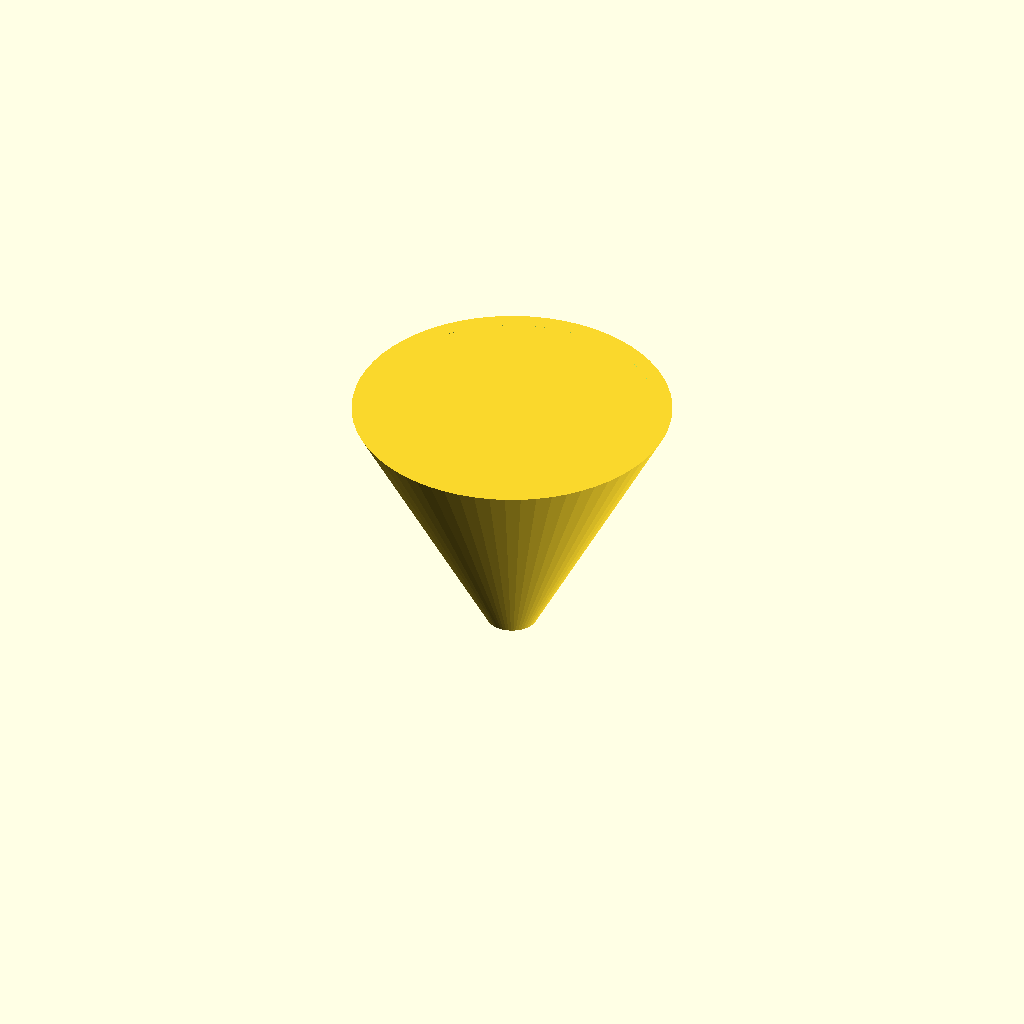
Cell 1: the model at its default parameters.
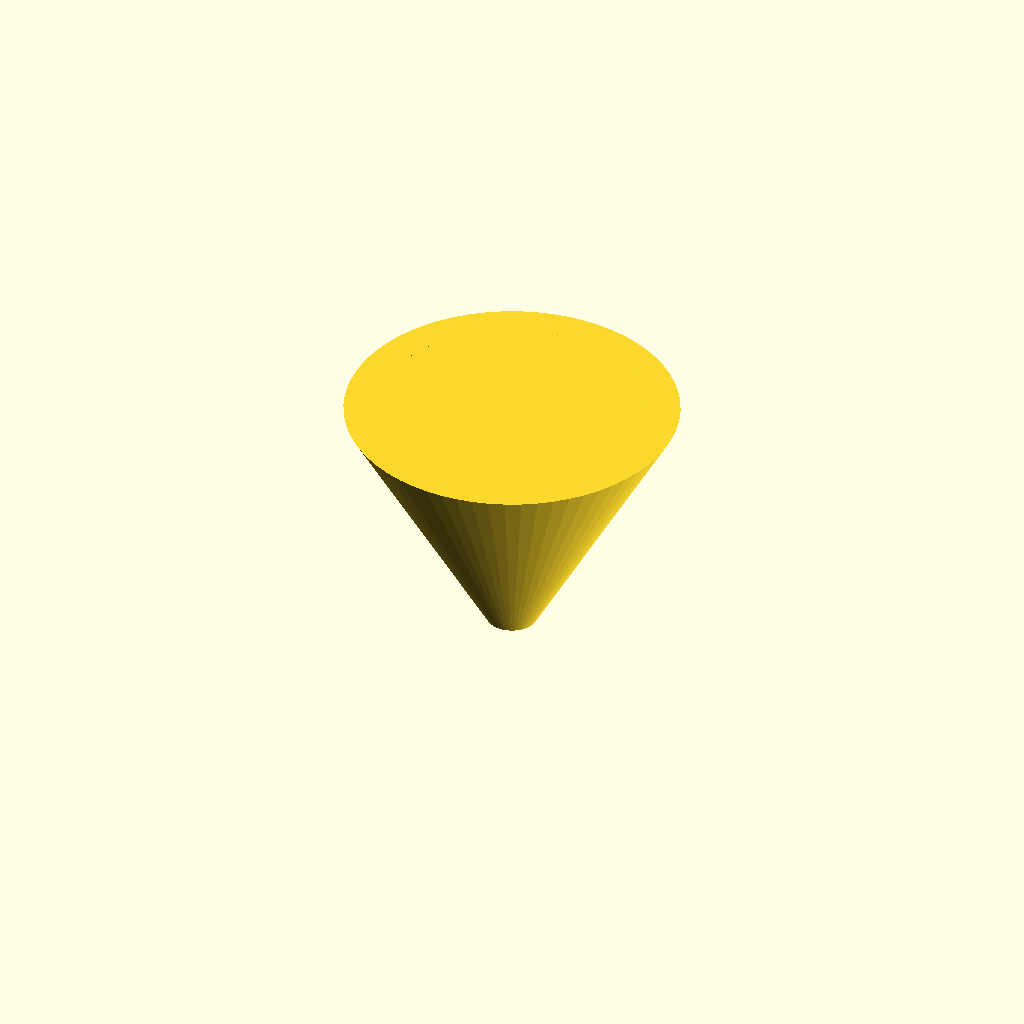
Cell 2: funnel_wall_thickness = 3.2 (everything else at default).
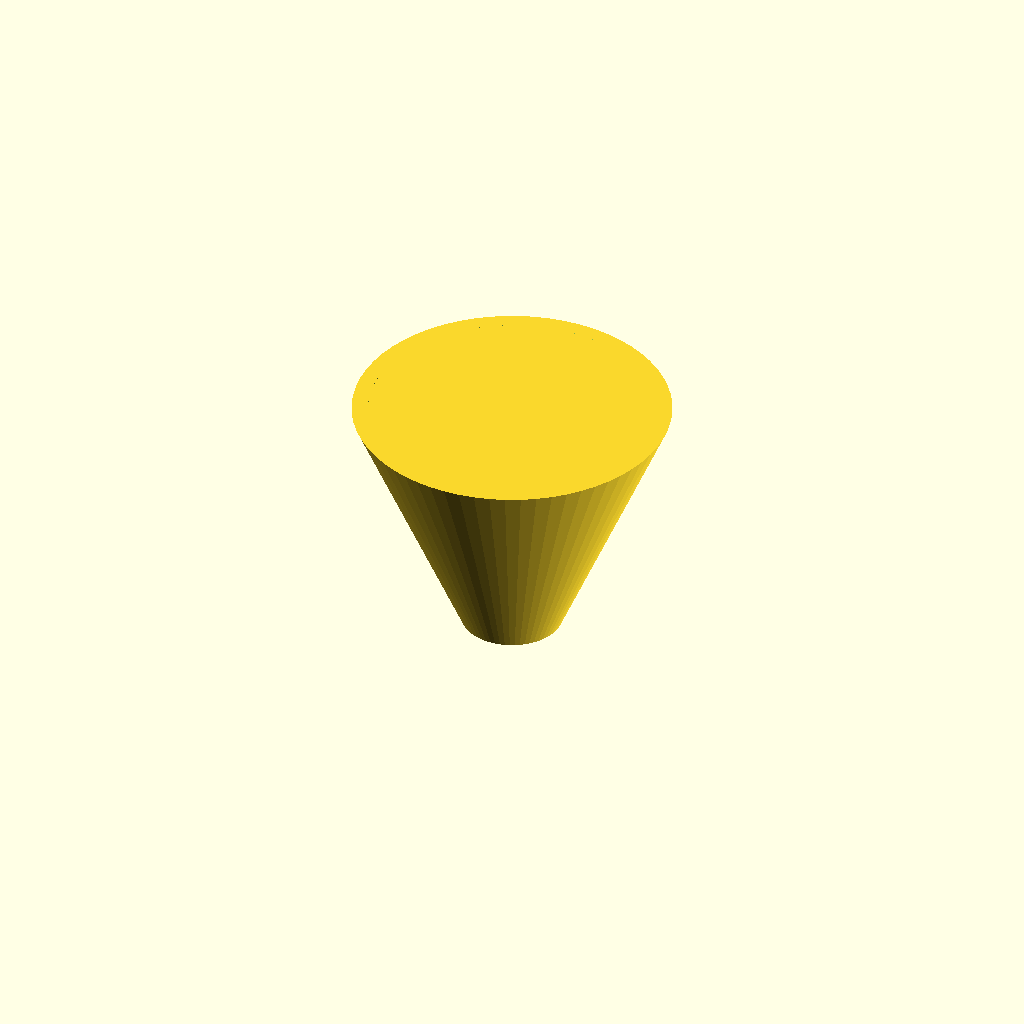
Cell 3: the same model with funnel_spout_od = 20.
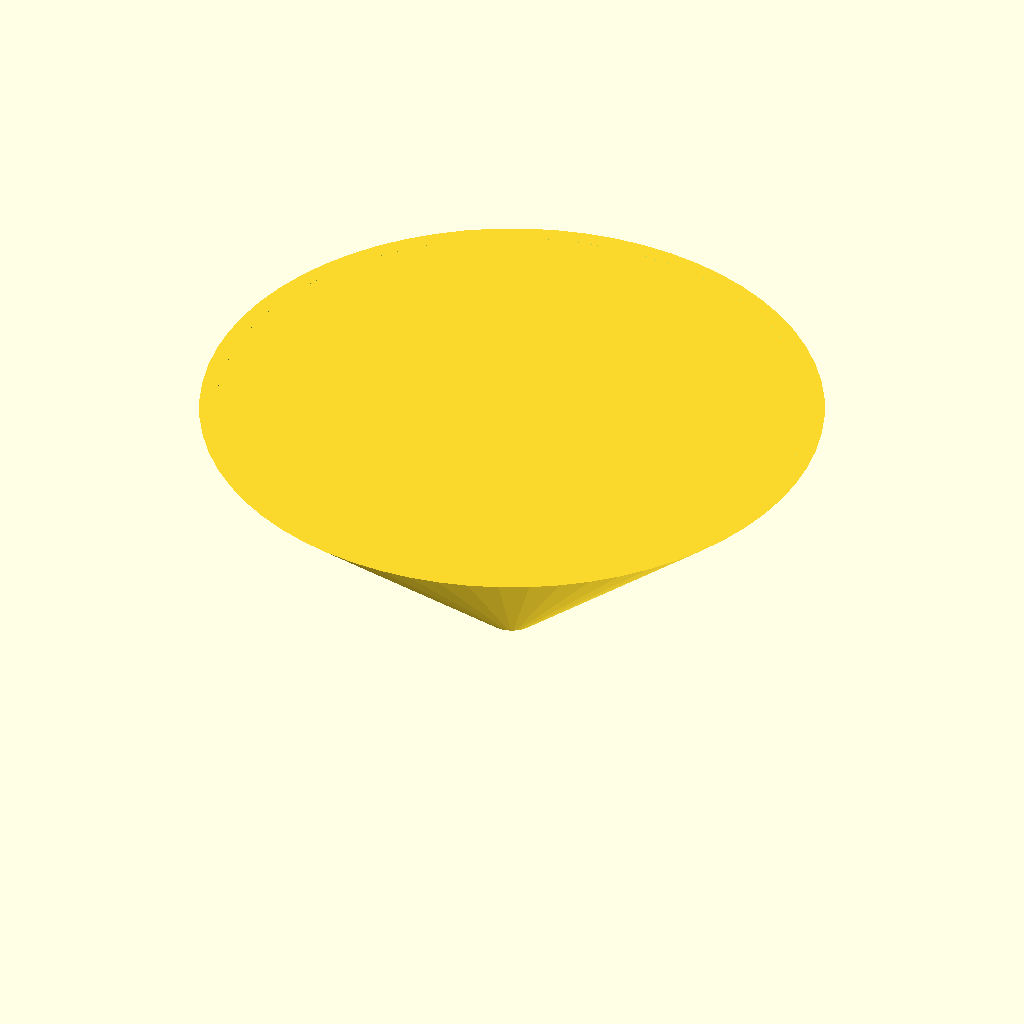
Cell 4: funnel_cone_od_top = 120 (everything else at default).
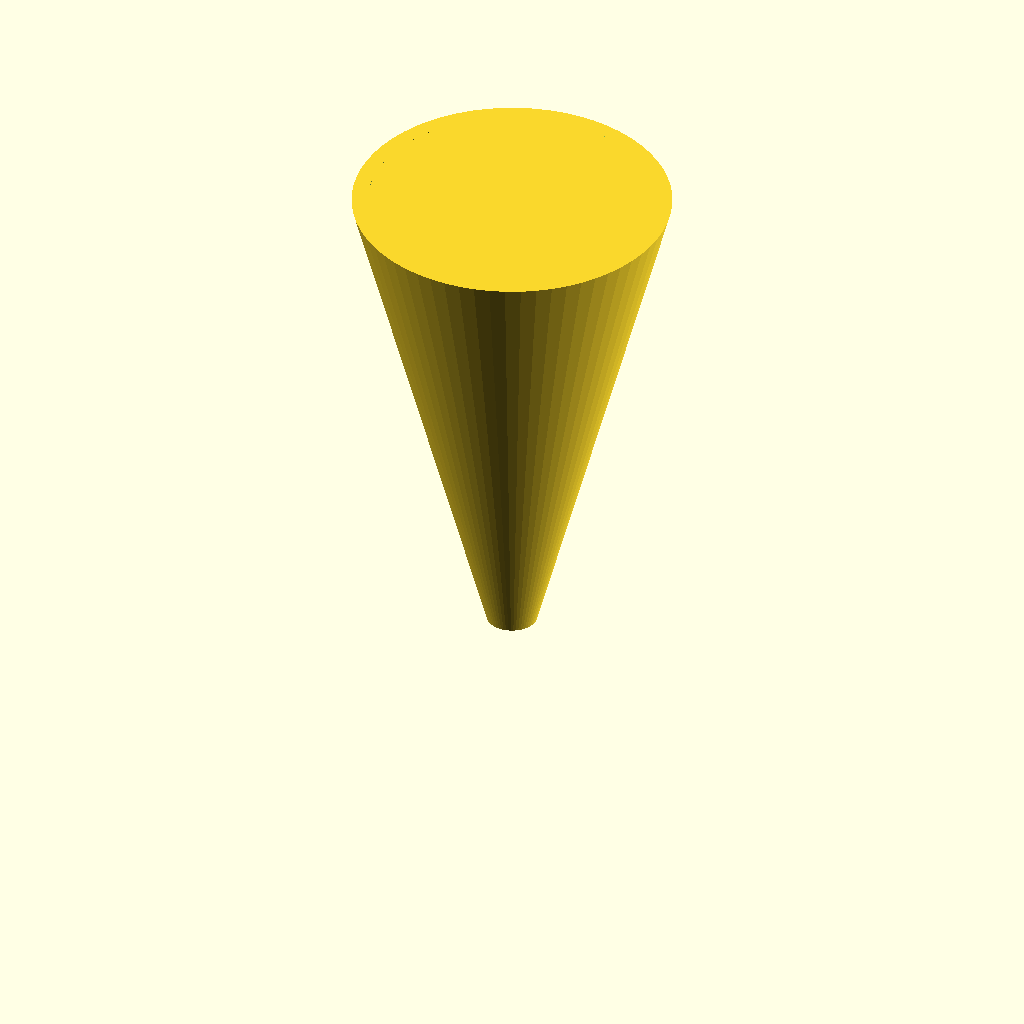
Cell 5: the same model with funnel_cone_height = 100.
One fixed orthographic camera (rotation 55°, 0°, 25°; colour scheme Cornfield) for every cell.
The OpenSCAD source (bench/results/main-tiiny/code/tiiny_zai-org_GLM-4.7-Flash/lab_funnel_60mm_s0_a1.scad):
// Lab Funnel Design
// Units: mm

// Dimensions
funnel_wall_thickness = 1.6;
funnel_spout_od = 10;
funnel_spout_length = 20;
funnel_cone_od_top = 60;
funnel_cone_height = 50;
funnel_cone_od_bottom = funnel_spout_od;

// Derived Dimensions
funnel_spout_id = funnel_spout_od - (2 * funnel_wall_thickness);
funnel_cone_id_top = funnel_cone_od_top - (2 * funnel_wall_thickness);
funnel_cone_id_bottom = funnel_cone_od_bottom - (2 * funnel_wall_thickness);

// Render
$fn = 64;

// Main Body
union() {
    // Spout (Straight Tube)
    cylinder(
        h = funnel_spout_length, 
        r1 = funnel_spout_od / 2, 
        r2 = funnel_spout_od / 2
    );
    
    // Cone (Tapered Section)
    // We calculate the radius at the bottom of the cone to create a smooth transition
    // The cone starts at z=20 (radius 5) and ends at z=50 (radius 30)
    cone_radius_bottom = funnel_spout_od / 2;
    cone_radius_top = (funnel_cone_od_top / 2) + funnel_wall_thickness;
    
    cylinder(
        h = funnel_cone_height, 
        r1 = cone_radius_bottom, 
        r2 = cone_radius_top
    );
}

// Inner Cut (Void)
// The cut extends slightly past the top face to ensure the rim is fully open
difference() {
    // Outer shape (already defined in union)
    
    // Spout Bore
    cylinder(
        h = funnel_spout_length + 0.1, 
        r = funnel_spout_id / 2
    );
    
    // Cone Bore
    cylinder(
        h = funnel_cone_height + 0.1, 
        r1 = funnel_cone_id_bottom / 2, 
        r2 = funnel_cone_id_top / 2
    );
}
Customizer parameters (derived from the source; name, type, default, range or options):
funnel_wall_thickness: number, default 1.6
funnel_spout_od: number, default 10
funnel_spout_length: number, default 20
funnel_cone_od_top: number, default 60
funnel_cone_height: number, default 50
